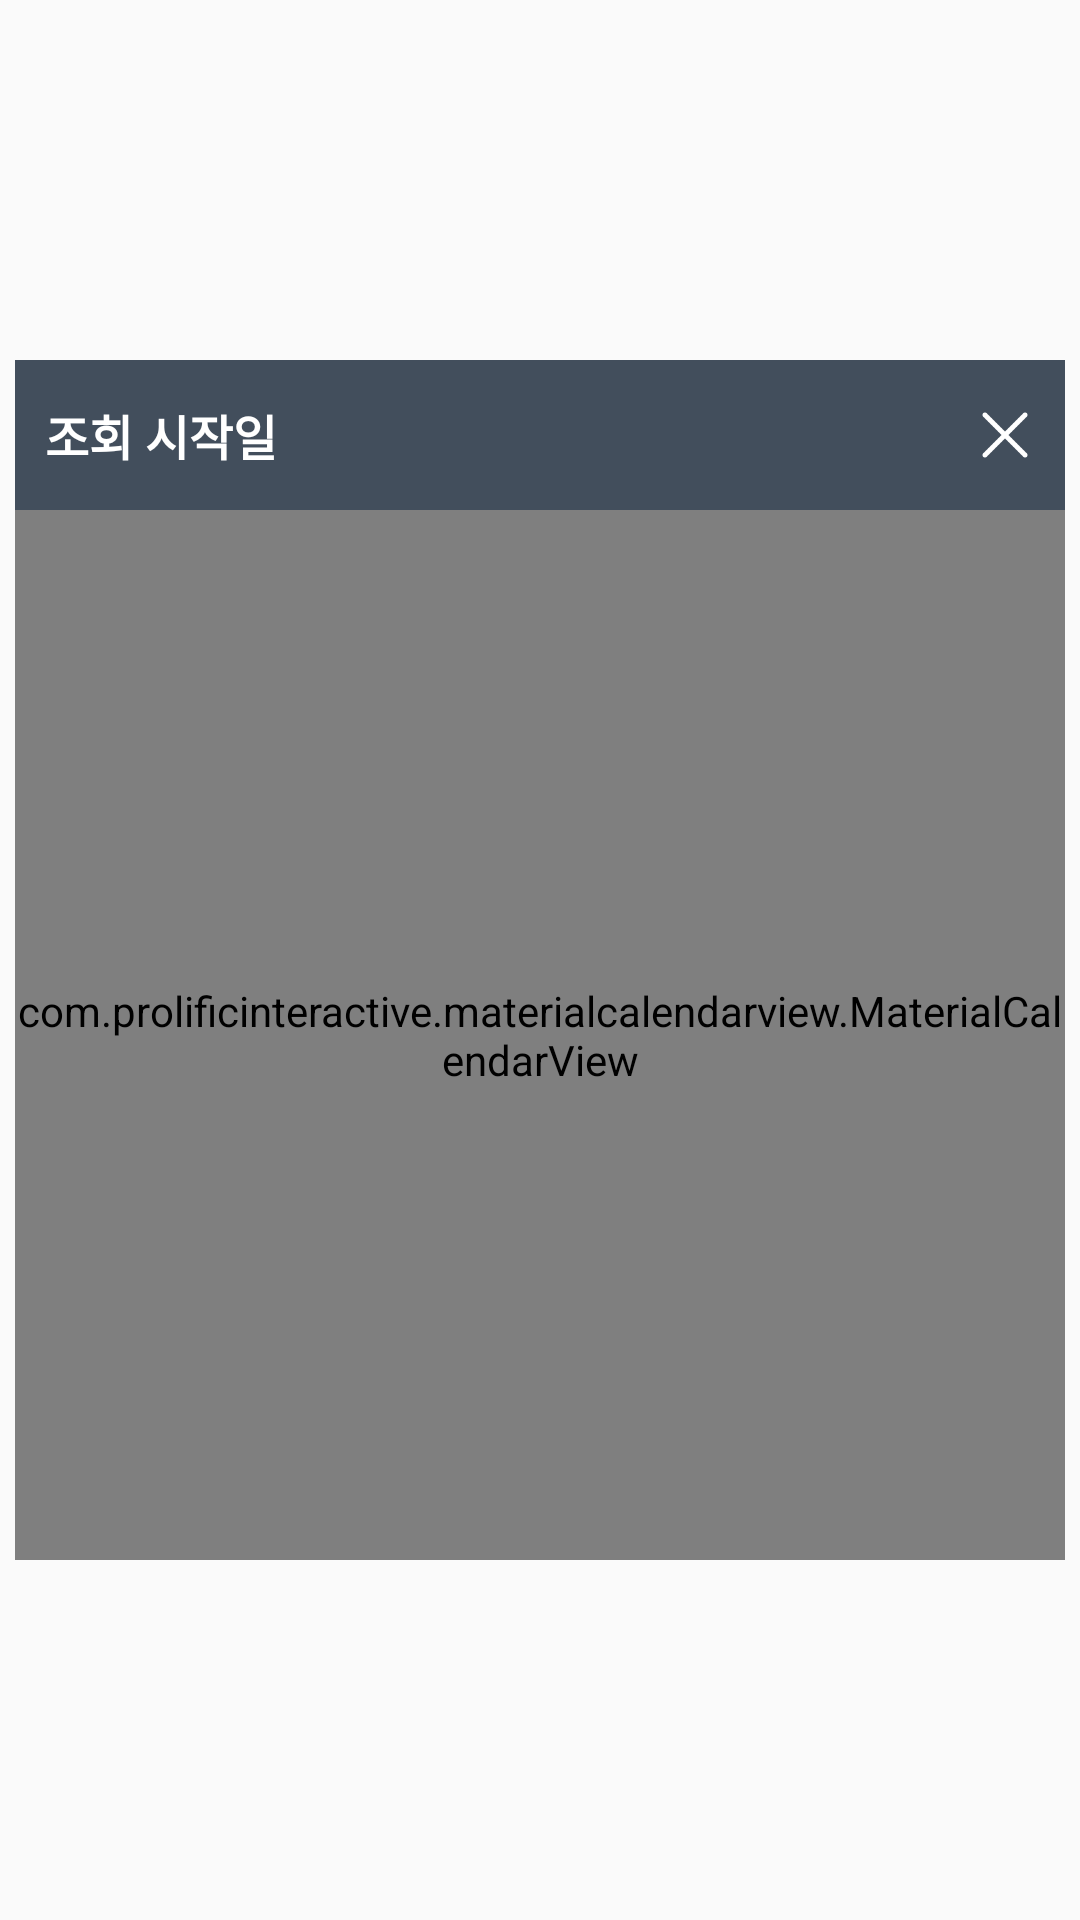

Produce the Android XML layout that renders to this screen, including the resource entries it uses.
<!-- AndroidManifest.xml: application theme AppTheme -->
<!-- res/layout/layout_calendar.xml -->
<?xml version="1.0" encoding="utf-8"?>
<LinearLayout xmlns:android="http://schemas.android.com/apk/res/android"
    android:layout_width="match_parent"
    android:layout_height="match_parent"
    android:gravity="center"
    android:orientation="vertical">


    <LinearLayout
        android:layout_width="350dp"
        android:layout_height="400dp"
        android:gravity="center"
        android:orientation="vertical"
        android:background="@color/main">

        <RelativeLayout
            android:layout_width="match_parent"
            android:layout_height="50dp"
            android:gravity="center">
            <TextView
                android:id="@+id/tv_title"
                android:layout_width="wrap_content"
                android:layout_height="wrap_content"
                android:textColor="@color/white"
                android:textSize="16sp"
                android:textStyle="bold"
                android:layout_centerVertical="true"
                android:layout_alignParentLeft="true"
                android:layout_alignParentStart="true"
                android:layout_marginLeft="10dp"
                android:text="조회 시작일"
                />

            <ImageView
                android:id="@+id/iv_back"
                android:layout_width="20dp"
                android:layout_height="20dp"
                android:layout_alignParentRight="true"
                android:layout_centerVertical="true"
                android:layout_marginRight="10dp"
                android:background="@drawable/ic_x" />

        </RelativeLayout>


        <com.prolificinteractive.materialcalendarview.MaterialCalendarView
            xmlns:app="http://schemas.android.com/apk/res-auto"
            android:id="@+id/calendarView"
            android:layout_width="350dp"
            android:layout_height="350dp"
            android:background="#FFFFFF"
            app:mcv_selectionColor="@color/main"
            app:mcv_showOtherDates="all" />
    </LinearLayout>

</LinearLayout>
<!-- resources referenced by this layout -->
<resources>
  <color name="main">#424e5c</color>
  <color name="white">#ffffff</color>
  <!-- drawable ic_x: png bitmap (drawable, 935 bytes) -->
  <style name="AppTheme" parent="Theme.AppCompat.Light.NoActionBar">
          
          <item name="colorPrimary">@color/colorPrimary</item>
          <item name="colorPrimaryDark">@color/colorPrimaryDark</item>
          <item name="colorAccent">@color/main</item>
      </style>
  <color name="colorPrimary">#6200EE</color>
  <color name="colorPrimaryDark">#3700B3</color>
</resources>
